Run: headless pygame with SDL's dummy video driver; simulated clock (each Clock.tick advances the game by its frame time, no real sleeping); random seed 0; keys injected as events and as key.get_pressed() state; no mouse input.
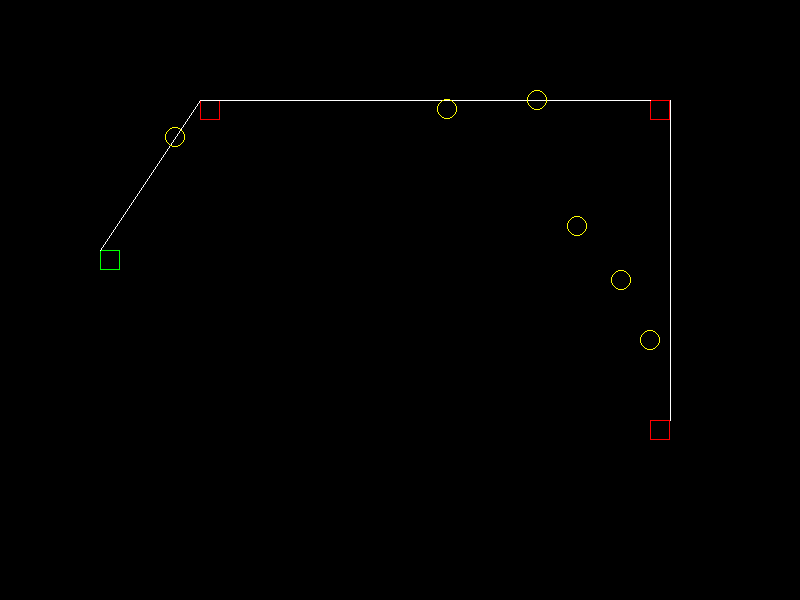
Frame 1 of 4 · flips 1–60 · no input
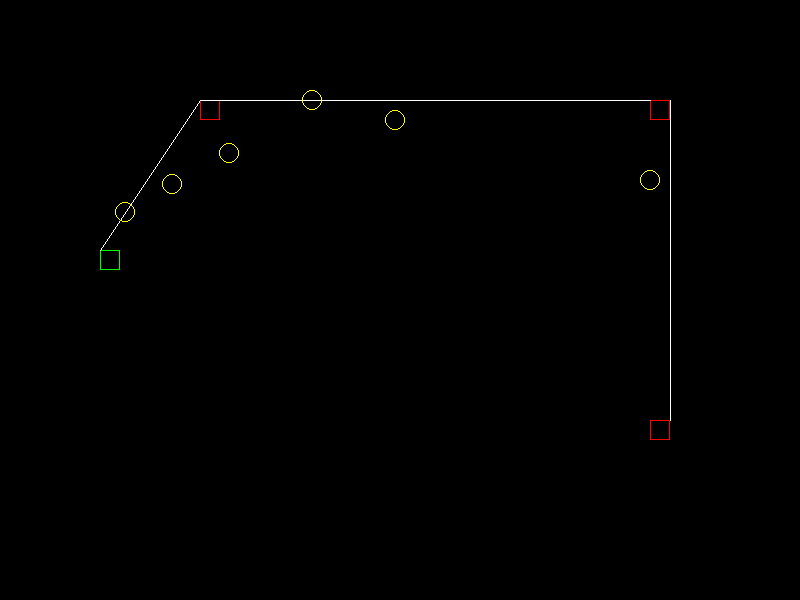
Frame 2 of 4 · flips 61–180 · tapped SPACE, RETURN · held RIGHT (→), D
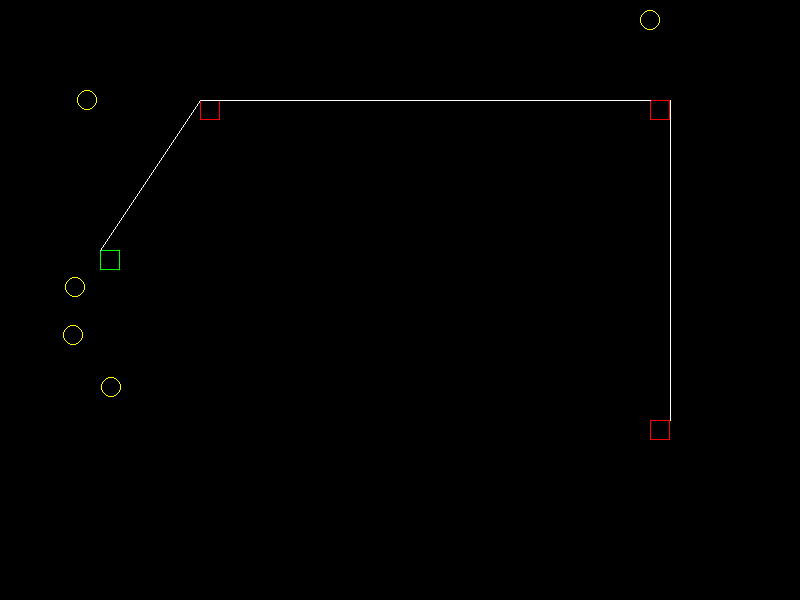
Frame 3 of 4 · flips 181–300 · held DOWN (↓), S
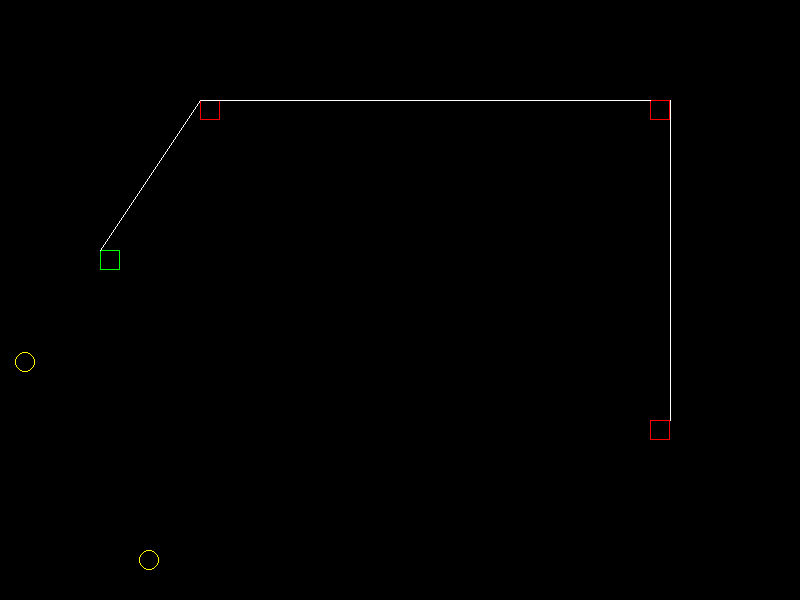
Frame 4 of 4 · flips 301–420 · held LEFT (←), A, UP (↑), W

The pygame program that drew these frames:

import pygame
import sys
import math

# Initialize Pygame
pygame.init()

# Set up the display
width, height = 800, 600
screen = pygame.display.set_mode((width, height))
pygame.display.set_caption("Arch")
# Create a clock object
clock = pygame.time.Clock()

# Define colors
black = (0, 0, 0)
white = (255, 255, 255)

class My_roc_gym():

    class Jumpshot():

        shot_time = 2
    
        x = 650
        y = 400

        startpoint1_x = x
        startpoint1_y = y + 20
        
        startpoint2_x = x
        startpoint2_y = y -300

        start_point_1 = pygame.Rect(startpoint1_x,startpoint1_y,20,20)
        start_point_2 = pygame.Rect(startpoint2_x,startpoint2_y,20,20)

        #goal endpoint
        endpoint1_x = 100
        endpoint1_y = 250

        #goal height endpoint
        endpoint2_x = 200
        endpoint2_y = startpoint2_y

        def draw_rects():
            pygame.draw.rect(screen,(255,0,0),(My_roc_gym.Jumpshot.start_point_1),1)
            pygame.draw.rect(screen,(255,0,0),(My_roc_gym.Jumpshot.start_point_2),1)
            pygame.draw.rect(screen,(0,255,0),(My_roc_gym.Jumpshot.endpoint1_x,My_roc_gym.Jumpshot.endpoint1_y,20,20),1)
            pygame.draw.rect(screen,(255,0,0),(My_roc_gym.Jumpshot.endpoint2_x,My_roc_gym.Jumpshot.endpoint2_y,20,20),1)       

        
        def draw_lines():
            pygame.draw.line(screen,(255,255,255),(My_roc_gym.Jumpshot.startpoint1_x+20,My_roc_gym.Jumpshot.startpoint1_y),(My_roc_gym.Jumpshot.startpoint2_x+20,My_roc_gym.Jumpshot.startpoint2_y))
            pygame.draw.line(screen,(255,255,255),(My_roc_gym.Jumpshot.startpoint2_x,My_roc_gym.Jumpshot.startpoint2_y),(My_roc_gym.Jumpshot.endpoint2_x,My_roc_gym.Jumpshot.endpoint2_y))
            pygame.draw.line(screen,(255,255,255),(My_roc_gym.Jumpshot.endpoint1_x,My_roc_gym.Jumpshot.endpoint1_y),(My_roc_gym.Jumpshot.endpoint2_x,My_roc_gym.Jumpshot.endpoint2_y))


        def get_sp_distance(x1,x2,y1,y2):
            return (math.sqrt((x2 - x1)**2 + (y2-y1)**2)) 

        

        class Sps():

            def __init__(self,x,y,distance,dx,dy,shot_time):
                self.x = x
                self.y = y
                self.dx = dx
                self.dy = dy
                self.distance = distance
                self.radius = 10
                self.shot_time = shot_time
                self.speed = (distance / (self.shot_time*120))
                self.vel_x = (dx/self.distance * self.speed)
                self.vel_y = (dy/self.distance * self.speed)
            
            def shoot():
            
                
                My_roc_gym.Jumpshot.sp1.vel_x = (My_roc_gym.Jumpshot.sp1.dx/My_roc_gym.Jumpshot.sp1.distance * My_roc_gym.Jumpshot.sp1.speed)
                My_roc_gym.Jumpshot.sp1.y += My_roc_gym.Jumpshot.sp1.vel_y

                My_roc_gym.Jumpshot.sp2.x += My_roc_gym.Jumpshot.sp2.vel_x
            
                My_roc_gym.Jumpshot.sp3.x += My_roc_gym.Jumpshot.sp3.vel_x
                My_roc_gym.Jumpshot.sp3.y += My_roc_gym.Jumpshot.sp3.vel_y

                My_roc_gym.Jumpshot.sp4.dx = My_roc_gym.Jumpshot.sp2.x-My_roc_gym.Jumpshot.sp1.x
                My_roc_gym.Jumpshot.sp4.dy = My_roc_gym.Jumpshot.sp2.y-My_roc_gym.Jumpshot.sp1.y
            
                My_roc_gym.Jumpshot.sp4.speed = (My_roc_gym.Jumpshot.sp4.distance/(My_roc_gym.Jumpshot.shot_time*120))
                My_roc_gym.Jumpshot.sp4.vel_x = (My_roc_gym.Jumpshot.sp4.dx/My_roc_gym.Jumpshot.sp4.distance * My_roc_gym.Jumpshot.sp4.speed)
                My_roc_gym.Jumpshot.sp4.vel_y = (My_roc_gym.Jumpshot.sp4.dy/My_roc_gym.Jumpshot.sp4.distance * My_roc_gym.Jumpshot.sp4.speed)
                My_roc_gym.Jumpshot.sp4.x += My_roc_gym.Jumpshot.sp4.vel_x *2
                My_roc_gym.Jumpshot.sp4.y += My_roc_gym.Jumpshot.sp4.vel_y*2
            
                My_roc_gym.Jumpshot.sp5.dx = My_roc_gym.Jumpshot.sp3.x-My_roc_gym.Jumpshot.sp2.x
                My_roc_gym.Jumpshot.sp5.dy = My_roc_gym.Jumpshot.sp3.y-My_roc_gym.Jumpshot.sp2.y
                My_roc_gym.Jumpshot.sp5.distance = My_roc_gym.Jumpshot.get_sp_distance(My_roc_gym.Jumpshot.sp2.x,My_roc_gym.Jumpshot.sp3.x,My_roc_gym.Jumpshot.sp2.y,My_roc_gym.Jumpshot.sp3.y)
                My_roc_gym.Jumpshot.sp5.speed = (My_roc_gym.Jumpshot.sp5.distance/(My_roc_gym.Jumpshot.shot_time*120))
                My_roc_gym.Jumpshot.sp5.vel_x = (My_roc_gym.Jumpshot.sp5.dx/My_roc_gym.Jumpshot.sp5.distance * My_roc_gym.Jumpshot.sp5.speed)
                My_roc_gym.Jumpshot.sp5.vel_y = (My_roc_gym.Jumpshot.sp5.dy/My_roc_gym.Jumpshot.sp5.distance * My_roc_gym.Jumpshot.sp5.speed)
                My_roc_gym.Jumpshot.sp5.x += My_roc_gym.Jumpshot.sp5.vel_x *2
                My_roc_gym.Jumpshot.sp5.y += My_roc_gym.Jumpshot.sp5.vel_y*2

                My_roc_gym.Jumpshot.sp6.dx = My_roc_gym.Jumpshot.sp5.x-My_roc_gym.Jumpshot.sp4.x
                My_roc_gym.Jumpshot.sp6.dy = My_roc_gym.Jumpshot.sp5.y-My_roc_gym.Jumpshot.sp4.y
                My_roc_gym.Jumpshot.sp6.distance = My_roc_gym.Jumpshot.get_sp_distance(My_roc_gym.Jumpshot.sp4.x,My_roc_gym.Jumpshot.sp5.x,My_roc_gym.Jumpshot.sp4.y,My_roc_gym.Jumpshot.sp5.y)
                My_roc_gym.Jumpshot.sp6.speed = (My_roc_gym.Jumpshot.sp6.distance/(My_roc_gym.Jumpshot.shot_time*120))
                My_roc_gym.Jumpshot.sp6.vel_x = (My_roc_gym.Jumpshot.sp6.dx/My_roc_gym.Jumpshot.sp6.distance * My_roc_gym.Jumpshot.sp6.speed)
                My_roc_gym.Jumpshot.sp6.vel_y = (My_roc_gym.Jumpshot.sp6.dy/My_roc_gym.Jumpshot.sp6.distance * My_roc_gym.Jumpshot.sp6.speed)
                My_roc_gym.Jumpshot.sp6.x += My_roc_gym.Jumpshot.sp6.vel_x * 3
                My_roc_gym.Jumpshot.sp6.y += My_roc_gym.Jumpshot.sp6.vel_y * 3.2

                for sp in My_roc_gym.Jumpshot.shot_points:
                    pygame.draw.circle(screen,(255,255,0,),(sp.x,sp.y),sp.radius,1)
                    


        sp1 = Sps(startpoint1_x,startpoint1_y,get_sp_distance(startpoint1_x,startpoint1_y,startpoint2_x,startpoint2_y),(startpoint2_x-startpoint1_x),(startpoint2_y-startpoint1_y),shot_time)
        sp2 = Sps(startpoint2_x,startpoint2_y,get_sp_distance(startpoint2_x,startpoint2_y,endpoint2_x,endpoint2_y),(endpoint2_x-startpoint2_x),(endpoint2_y-startpoint2_y),shot_time)
        sp3 = Sps(endpoint2_x,endpoint2_y,get_sp_distance(endpoint1_x,endpoint1_y,endpoint2_x,endpoint2_y),(endpoint1_x-endpoint2_x),(endpoint1_y-endpoint2_y),shot_time)
        sp4 = Sps(sp1.x,sp1.y,get_sp_distance(sp2.x,sp1.x,sp2.y,sp1.y),(sp2.x-sp1.x),(sp2.y-sp1.y),shot_time)
        sp5 = Sps(sp2.x,sp2.y,get_sp_distance(sp3.x,sp2.x,sp3.y,sp2.y),(sp3.x-sp2.x),(sp3.y-sp2.y),shot_time)
        sp6 = Sps(sp4.x,sp4.y,get_sp_distance(sp5.x,sp4.x,sp5.y,sp4.y),(sp5.x-sp4.x),(sp5.y-sp5.y),shot_time)

        shot_points = [sp1,sp2,sp3,sp4,sp5,sp6]

        def reset():
            print("My_roc_gym.Jumpshot.shot_time reset")
            My_roc_gym.Jumpshot.shot_time = 2
            
            My_roc_gym.Jumpshot.startpoint1_x = My_roc_gym.Jumpshot.x
            startpoint1_y = My_roc_gym.Jumpshot.y + 20
            My_roc_gym.Jumpshot.startpoint2_x = My_roc_gym.Jumpshot.x
            My_roc_gym.Jumpshot.startpoint2_y = My_roc_gym.Jumpshot.y -300

            My_roc_gym.Jumpshot.endpoint1_x = 100
            My_roc_gym.Jumpshot.endpoint1_y = 250

            #goal height endpoint
            My_roc_gym.Jumpshot.endpoint2_x = 200
            My_roc_gym.Jumpshot.endpoint2_y = My_roc_gym.Jumpshot.startpoint2_y

            My_roc_gym.Jumpshot.sp1.x = My_roc_gym.Jumpshot.startpoint1_x
            My_roc_gym.Jumpshot.sp1.y = startpoint1_y

            My_roc_gym.Jumpshot.sp2.x = My_roc_gym.Jumpshot.startpoint2_x
            My_roc_gym.Jumpshot.sp2.y = My_roc_gym.Jumpshot.startpoint2_y

            My_roc_gym.Jumpshot.sp3.x = My_roc_gym.Jumpshot.endpoint2_x
            My_roc_gym.Jumpshot.sp3.y = My_roc_gym.Jumpshot.endpoint2_y

            My_roc_gym.Jumpshot.sp4.x = My_roc_gym.Jumpshot.sp1.x
            My_roc_gym.Jumpshot.sp4.y = My_roc_gym.Jumpshot.sp1.y

            My_roc_gym.Jumpshot.sp5.x = My_roc_gym.Jumpshot.sp2.x
            My_roc_gym.Jumpshot.sp5.y = My_roc_gym.Jumpshot.sp2.y

            My_roc_gym.Jumpshot.sp6.x = My_roc_gym.Jumpshot.sp4.x
            My_roc_gym.Jumpshot.sp6.y = My_roc_gym.Jumpshot.sp4.y

            # Recalculate distances and velocities
            My_roc_gym.Jumpshot.sp4.dx = My_roc_gym.Jumpshot.sp2.x - My_roc_gym.Jumpshot.sp1.x
            My_roc_gym.Jumpshot.sp4.dy = My_roc_gym.Jumpshot.sp2.y - My_roc_gym.Jumpshot.sp1.y
            My_roc_gym.Jumpshot.sp4.distance = My_roc_gym.Jumpshot.get_sp_distance(My_roc_gym.Jumpshot.sp1.x, My_roc_gym.Jumpshot.sp2.x, My_roc_gym.Jumpshot.sp1.y, My_roc_gym.Jumpshot.sp2.y)
            My_roc_gym.Jumpshot.sp4.speed = (My_roc_gym.Jumpshot.sp4.distance / (My_roc_gym.Jumpshot.shot_time * 120))
            My_roc_gym.Jumpshot.sp4.vel_x = (My_roc_gym.Jumpshot.sp4.dx / My_roc_gym.Jumpshot.sp4.distance * My_roc_gym.Jumpshot.sp4.speed)
            My_roc_gym.Jumpshot.sp4.vel_y = (My_roc_gym.Jumpshot.sp4.dy / My_roc_gym.Jumpshot.sp4.distance * My_roc_gym.Jumpshot.sp4.speed)

            My_roc_gym.Jumpshot.sp5.dx = My_roc_gym.Jumpshot.sp3.x - My_roc_gym.Jumpshot.sp2.x
            My_roc_gym.Jumpshot.sp5.dy = My_roc_gym.Jumpshot.sp3.y - My_roc_gym.Jumpshot.sp2.y
            My_roc_gym.Jumpshot.sp5.distance = My_roc_gym.Jumpshot.get_sp_distance(My_roc_gym.Jumpshot.sp2.x, My_roc_gym.Jumpshot.sp3.x, My_roc_gym.Jumpshot.sp2.y, My_roc_gym.Jumpshot.sp3.y)
            My_roc_gym.Jumpshot.sp5.speed = (My_roc_gym.Jumpshot.sp5.distance / (My_roc_gym.Jumpshot.shot_time * 120))
            My_roc_gym.Jumpshot.sp5.vel_x = (My_roc_gym.Jumpshot.sp5.dx / My_roc_gym.Jumpshot.sp5.distance * My_roc_gym.Jumpshot.sp5.speed)
            My_roc_gym.Jumpshot.sp5.vel_y = (My_roc_gym.Jumpshot.sp5.dy / My_roc_gym.Jumpshot.sp5.distance * My_roc_gym.Jumpshot.sp5.speed)

            My_roc_gym.Jumpshot.sp6.dx = My_roc_gym.Jumpshot.sp5.x - My_roc_gym.Jumpshot.sp4.x
            My_roc_gym.Jumpshot.sp6.dy = My_roc_gym.Jumpshot.sp5.y - My_roc_gym.Jumpshot.sp4.y

            My_roc_gym.Jumpshot.sp6.distance = My_roc_gym.Jumpshot.get_sp_distance(My_roc_gym.Jumpshot.sp4.x, My_roc_gym.Jumpshot.sp5.x, My_roc_gym.Jumpshot.sp4.y, My_roc_gym.Jumpshot.sp5.y)
            My_roc_gym.Jumpshot.sp6.speed = (My_roc_gym.Jumpshot.sp6.distance / (My_roc_gym.Jumpshot.shot_time * 120))
            My_roc_gym.Jumpshot.sp6.vel_x = (My_roc_gym.Jumpshot.sp6.dx / My_roc_gym.Jumpshot.sp6.distance * My_roc_gym.Jumpshot.sp6.speed)
            My_roc_gym.Jumpshot.sp6.vel_y = (My_roc_gym.Jumpshot.sp6.dy / My_roc_gym.Jumpshot.sp6.distance * My_roc_gym.Jumpshot.sp6.speed)





# Game loop
running = True
while running:
    screen.fill(black)
    for event in pygame.event.get():
        if event.type == pygame.QUIT:
            running = False

        if event.type == pygame.KEYDOWN:
            if event.key == pygame.K_e:
                My_roc_gym.Jumpshot.reset()
            

 


  
    

    My_roc_gym.Jumpshot.draw_rects()
    My_roc_gym.Jumpshot.draw_lines()
    My_roc_gym.Jumpshot.Sps.shoot()
    


    # Clear the screen
   

   
    # Update the display
    pygame.display.flip()

    # Cap the frame rate to 60 FPS
    clock.tick(120)

# Quit Pygame
pygame.quit()
sys.exit()
